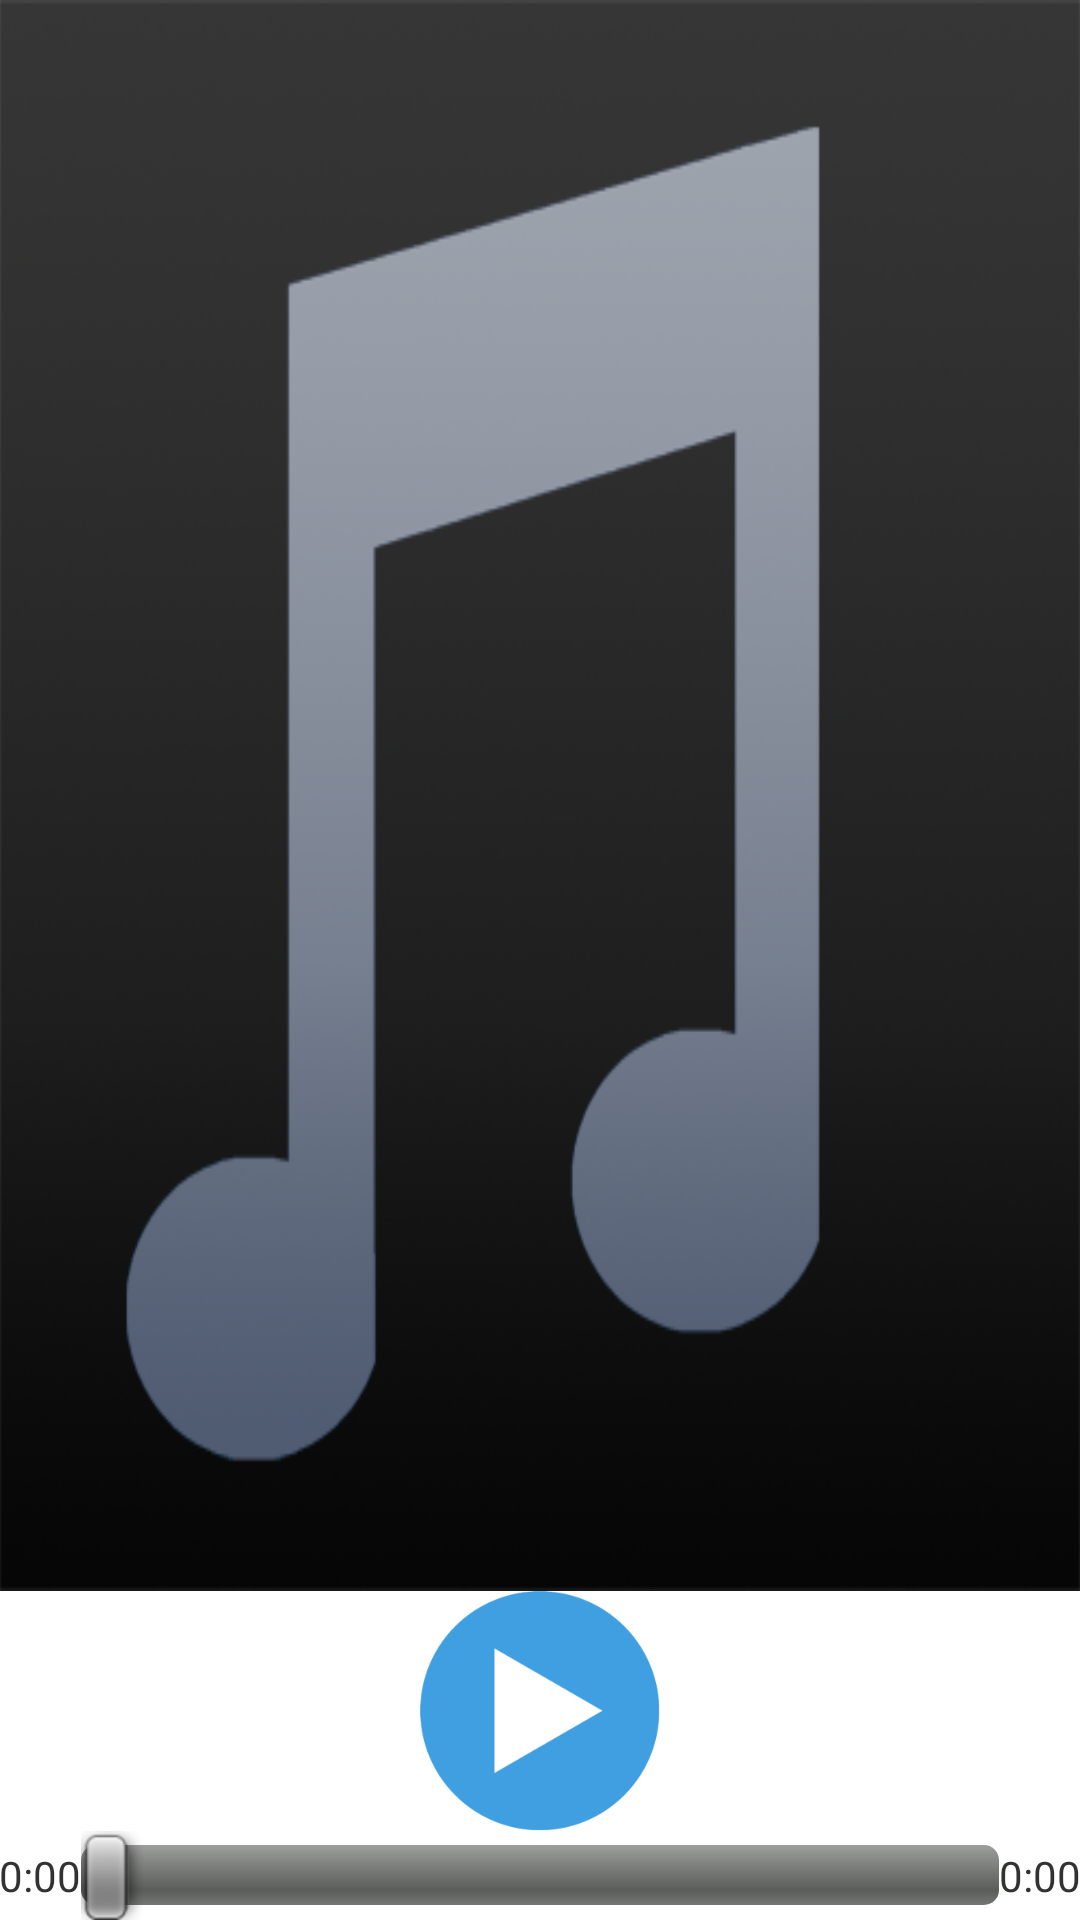

Android layout source for this screen:
<!-- AndroidManifest.xml: application theme AppTheme -->
<!-- res/layout/activity_main.xml -->
<RelativeLayout xmlns:android="http://schemas.android.com/apk/res/android"
    xmlns:tools="http://schemas.android.com/tools"
    android:layout_width="match_parent"
    android:layout_height="match_parent"
    android:paddingLeft="@dimen/activity_horizontal_margin"
    android:paddingRight="@dimen/activity_horizontal_margin"
    android:paddingTop="@dimen/activity_vertical_margin"
    android:paddingBottom="@dimen/activity_vertical_margin"
    tools:context=".MainActivity" >
    
    <RelativeLayout
		android:id="@+id/seekbarAndTimes"
		android:layout_width="match_parent"
		android:layout_height="wrap_content"
		android:layout_centerHorizontal="true"
		android:layout_alignParentBottom="true"
		android:layout_marginTop="@dimen/activity_vertical_margin"
	    android:layout_marginBottom="@dimen/activity_vertical_margin" >
	    
	    <TextView
			android:id="@+id/timePlayed"
			android:layout_width="wrap_content"
			android:layout_height="wrap_content"
			android:layout_alignParentLeft="true"
			android:layout_centerVertical="true"
			android:text="0:00" />
	    
	    <TextView
			android:id="@+id/timeLeft"
			android:layout_width="wrap_content"
			android:layout_height="wrap_content"
			android:layout_alignParentRight="true"
			android:layout_centerVertical="true"
			android:text="0:00" />
	    
	    <SeekBar
		    android:id="@+id/musicProgress"
		    android:layout_width="wrap_content"
		    android:layout_height="wrap_content"
		    android:layout_centerVertical="true"
		    android:layout_centerHorizontal="true"
		    android:layout_toLeftOf="@id/timeLeft"
		    android:layout_toRightOf="@id/timePlayed"
		    android:thumbOffset="8dp" />
	    
	</RelativeLayout>
    
    <ToggleButton
        android:id="@+id/playPause"
        android:layout_width="80dp"
        android:layout_height="80dp"
        android:layout_marginTop="@dimen/activity_vertical_margin"
        android:layout_above="@id/seekbarAndTimes"
        android:layout_centerHorizontal="true"
		android:background="@drawable/btn_play"
		android:textOn=""
		android:textOff=""
		android:checked="true" />
    
	<ImageView
		android:id="@+id/albumCover"
		android:layout_width="match_parent"
		android:layout_height="match_parent"
		android:layout_alignParentTop="true"
		android:layout_above="@id/playPause"
		android:background="@drawable/no_cover" />
    
</RelativeLayout>
<!-- resources referenced by this layout -->
<resources>
  <!-- drawable btn_play (drawable) -->
  <?xml version="1.0" encoding="utf-8"?>
  <selector xmlns:android="http://schemas.android.com/apk/res/android" >
      <item android:state_pressed="true" android:drawable="@drawable/button_play_selected" />
      <item android:drawable="@drawable/button_play_unselected" />
  </selector>
  <!-- drawable no_cover: png bitmap (drawable-xhdpi, 107069 bytes) -->
  <style name="AppTheme" parent="AppBaseTheme">
          
      </style>
  <!-- drawable button_play_selected: png bitmap (drawable-xhdpi, 44881 bytes) -->
  <!-- drawable button_play_unselected: png bitmap (drawable-xhdpi, 9562 bytes) -->
  <style name="AppBaseTheme" parent="android:Theme.Light">
          
      </style>
</resources>
